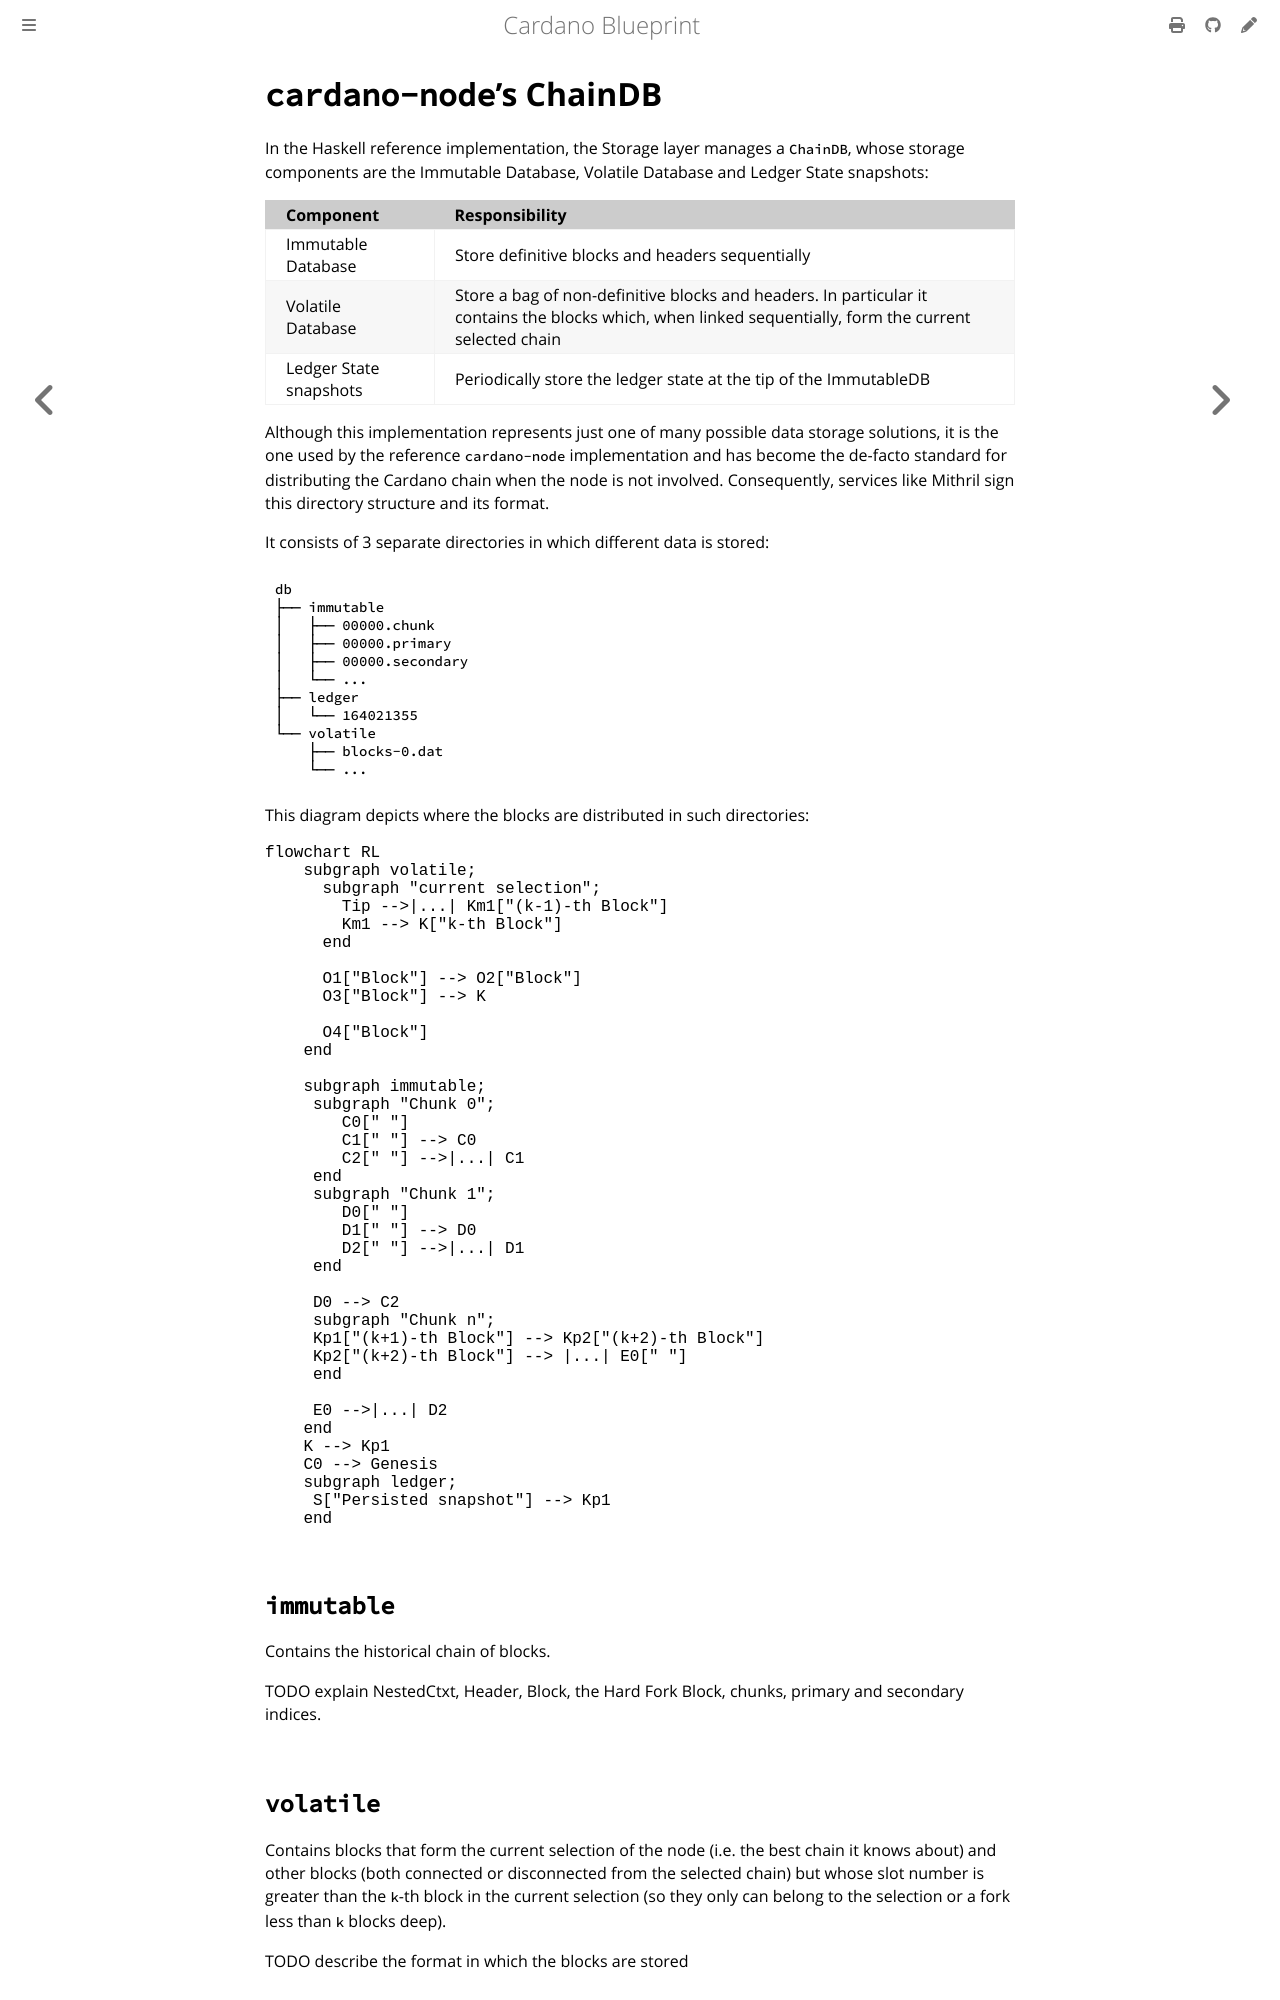

repository: rkuhn/cardano-blueprint · page: storage/cardano-node-chaindb/index.html · generator: mdbook

# `cardano-node`'s ChainDB

In the Haskell reference implementation, the Storage layer manages a `ChainDB`,
whose storage components are the Immutable Database, Volatile Database and
Ledger State snapshots:

| Component              | Responsibility                                                                                                                                          |
| :--------------------- | :------------------------------------------------------------------------------------------------------------------------------------------------------ |
| Immutable Database     | Store definitive blocks and headers sequentially                                                                                                        |
| Volatile Database      | Store a bag of non-definitive blocks and headers. In particular it contains the blocks which, when linked sequentially, form the current selected chain |
| Ledger State snapshots | Periodically store the ledger state at the tip of the ImmutableDB                                                                                       |

Although this implementation represents just one of many possible data storage
solutions, it is the one used by the reference `cardano-node` implementation and
has become the de-facto standard for distributing the Cardano chain when the
node is not involved. Consequently, services like Mithril sign this directory
structure and its format.

It consists of 3 separate directories in which different data is stored:

```
db
├── immutable
│   ├── 00000.chunk
│   ├── 00000.primary
│   ├── 00000.secondary
│   └── ...
├── ledger
│   └── 164021355
└── volatile
    ├── blocks-0.dat
    └── ...
```

This diagram depicts where the blocks are distributed in such directories:

```mermaid
flowchart RL
    subgraph volatile;
      subgraph "current selection";
        Tip -->|...| Km1["(k-1)-th Block"]
        Km1 --> K["k-th Block"]
      end

      O1["Block"] --> O2["Block"]
      O3["Block"] --> K

      O4["Block"]
    end

    subgraph immutable;
     subgraph "Chunk 0";
        C0[" "]
        C1[" "] --> C0
        C2[" "] -->|...| C1
     end
     subgraph "Chunk 1";
        D0[" "]
        D1[" "] --> D0
        D2[" "] -->|...| D1
     end

     D0 --> C2
     subgraph "Chunk n";
     Kp1["(k+1)-th Block"] --> Kp2["(k+2)-th Block"]
     Kp2["(k+2)-th Block"] --> |...| E0[" "]
     end

     E0 -->|...| D2
    end
    K --> Kp1
    C0 --> Genesis
    subgraph ledger;
     S["Persisted snapshot"] --> Kp1
    end
```

## `immutable`

Contains the historical chain of blocks.

TODO explain NestedCtxt, Header, Block, the Hard Fork Block, chunks, primary and secondary indices.

## `volatile`

Contains blocks that form the current selection of the node (i.e. the
best chain it knows about) and other blocks (both connected or
disconnected from the selected chain) but whose slot number is greater
than the `k`-th block in the current selection (so they only can
belong to the selection or a fork less than `k` blocks deep).

TODO describe the format in which the blocks are stored
